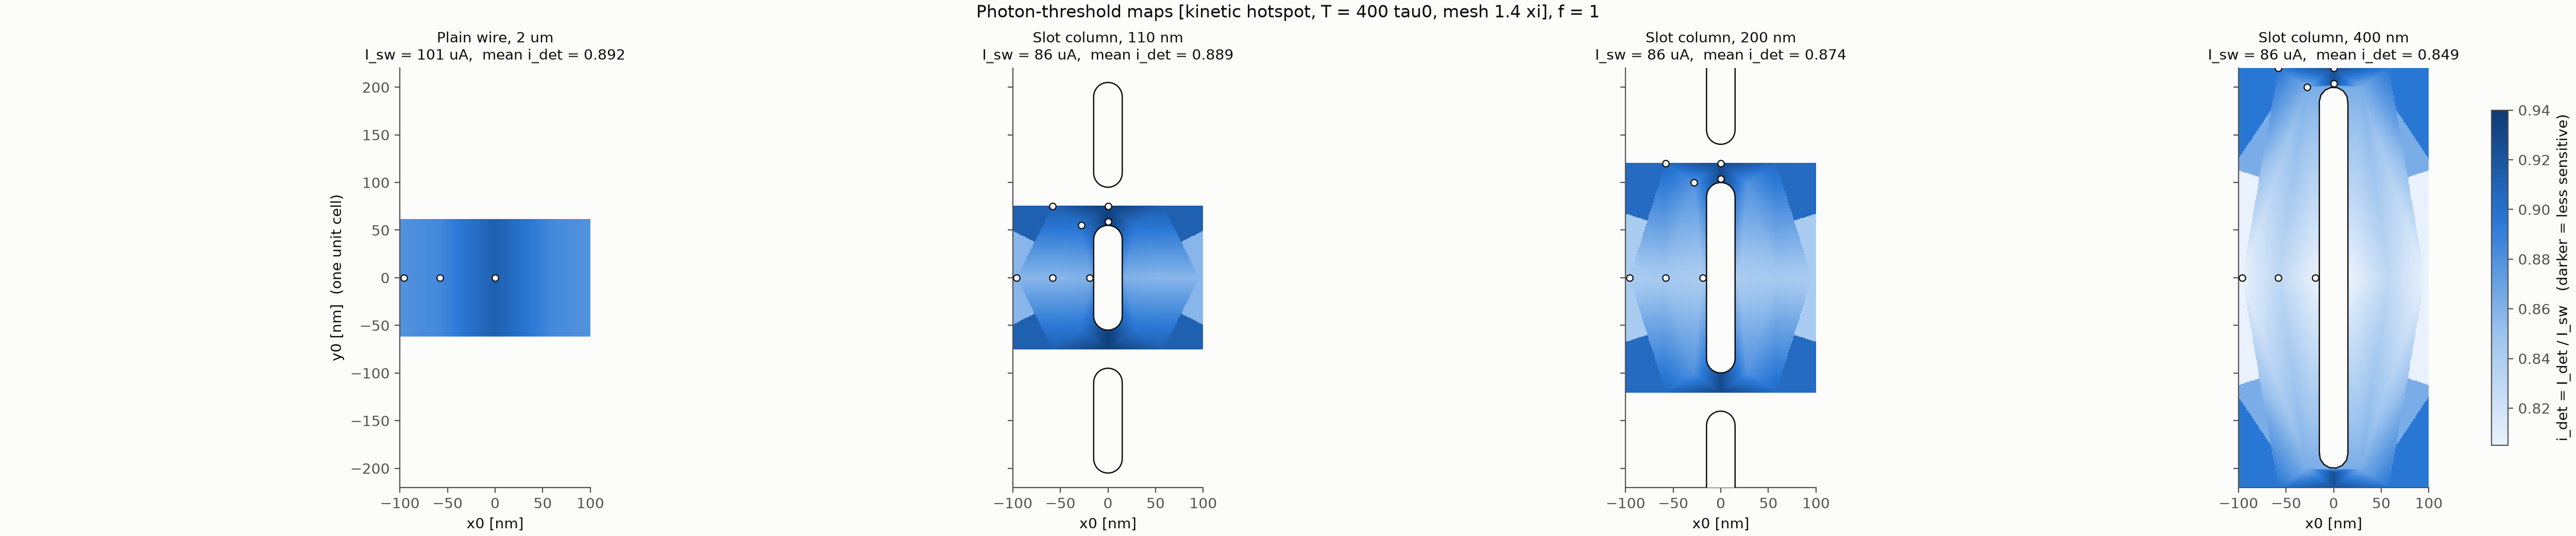

Data behind this chart, as committed beside it:
Geometry, x_nm, y_nm, energy_f, tmax, hotspot, mesh_xi, I_sw_uA, I_det_uA, i_det, flag, n_sims, wall_s, branch, t_trigger
Slot_110, -96.0, 0.0, 1.0, 400.0, kinetic, 1.4, 85.52, 73.36, 0.8578, , 8, 7495, V_peak, 210.1
Slot_110, -58.0, 0.0, 1.0, 400.0, kinetic, 1.4, 85.52, 73.36, 0.8578, , 8, 7703, V_peak, 252.4
Plain_Wire_2um, 0.0, 0.0, 1.0, 400.0, kinetic, 1.4, 100.7, 91.88, 0.9125, , 8, 8824, V_trail, 261.5
Plain_Wire_2um, -58.0, 0.0, 1.0, 400.0, kinetic, 1.4, 100.7, 89.12, 0.8852, , 8, 9212, V_trail, 348.8
Plain_Wire_2um, -96.0, 0.0, 1.0, 400.0, kinetic, 1.4, 100.7, 88.57, 0.8797, , 8, 9574, V_trail, 367.8
Slot_110, 0.0, 59.0, 1.0, 400.0, kinetic, 1.4, 85.52, 80.14, 0.9371, , 8, 24647, V_trail, 55.0
Slot_110, -19.0, 0.0, 1.0, 400.0, kinetic, 1.4, 85.52, 73.59, 0.8605, , 8, 25089, V_trail, 282.2
Slot_110, -58.0, 75.0, 1.0, 400.0, kinetic, 1.4, 85.52, 78.03, 0.9125, , 8, 24659, V_trail, 327.0
Slot_110, 0.0, 75.0, 1.0, 400.0, kinetic, 1.4, 85.52, 80.14, 0.9371, , 8, 24789, V_trail, 55.0
Slot_200, -96.0, 0.0, 1.0, 400.0, kinetic, 1.4, 85.52, 71.95, 0.8414, , 8, 25616, V_trail, 211.8
Slot_200, -19.0, 0.0, 1.0, 400.0, kinetic, 1.4, 85.52, 71.95, 0.8414, , 8, 7954, V_peak, 226.3
Slot_200, -58.0, 0.0, 1.0, 400.0, kinetic, 1.4, 85.52, 72.19, 0.8441, , 8, 8594, V_peak, 256.1
Slot_200, 0.0, 104.0, 1.0, 400.0, kinetic, 1.4, 85.52, 79.44, 0.9289, , 8, 7989, V_trail, 55.0
Slot_200, -58.0, 120.0, 1.0, 400.0, kinetic, 1.4, 85.52, 77.33, 0.9043, , 8, 8046, V_trail, 277.8
Slot_200, 0.0, 120.0, 1.0, 400.0, kinetic, 1.4, 85.52, 79.44, 0.9289, , 8, 7215, V_trail, 55.0
Slot_400, -96.0, 0.0, 1.0, 400.0, kinetic, 1.4, 85.52, 68.91, 0.8059, , 8, 6557, V_trail, 248.8
Slot_400, -19.0, 0.0, 1.0, 400.0, kinetic, 1.4, 85.52, 68.91, 0.8059, , 8, 5630, V_peak, 283.7
Slot_400, -58.0, 0.0, 1.0, 400.0, kinetic, 1.4, 85.52, 71.02, 0.8305, , 8, 6577, V_peak, 263.4
Slot_400, 0.0, 204.0, 1.0, 400.0, kinetic, 1.4, 85.52, 78.97, 0.9234, , 8, 5767, V_trail, 55.0
Slot_400, -58.0, 220.0, 1.0, 400.0, kinetic, 1.4, 85.52, 76.63, 0.8961, , 8, 6030, V_trail, 336.0
Slot_110, -28.0, 55.0, 1.0, 400.0, kinetic, 1.4, 85.52, 76.86, 0.8988, , 8, 3678, V_peak, 334.6
Slot_400, 0.0, 220.0, 1.0, 400.0, kinetic, 1.4, 85.52, 78.97, 0.9234, , 8, 4330, V_trail, 55.0
Slot_200, -28.0, 100.0, 1.0, 400.0, kinetic, 1.4, 85.52, 75.23, 0.8797, , 8, 4034, V_peak, 236.5
Slot_400, -28.0, 200.0, 1.0, 400.0, kinetic, 1.4, 85.52, 73.82, 0.8633, , 8, 3768, V_peak, 260.1
